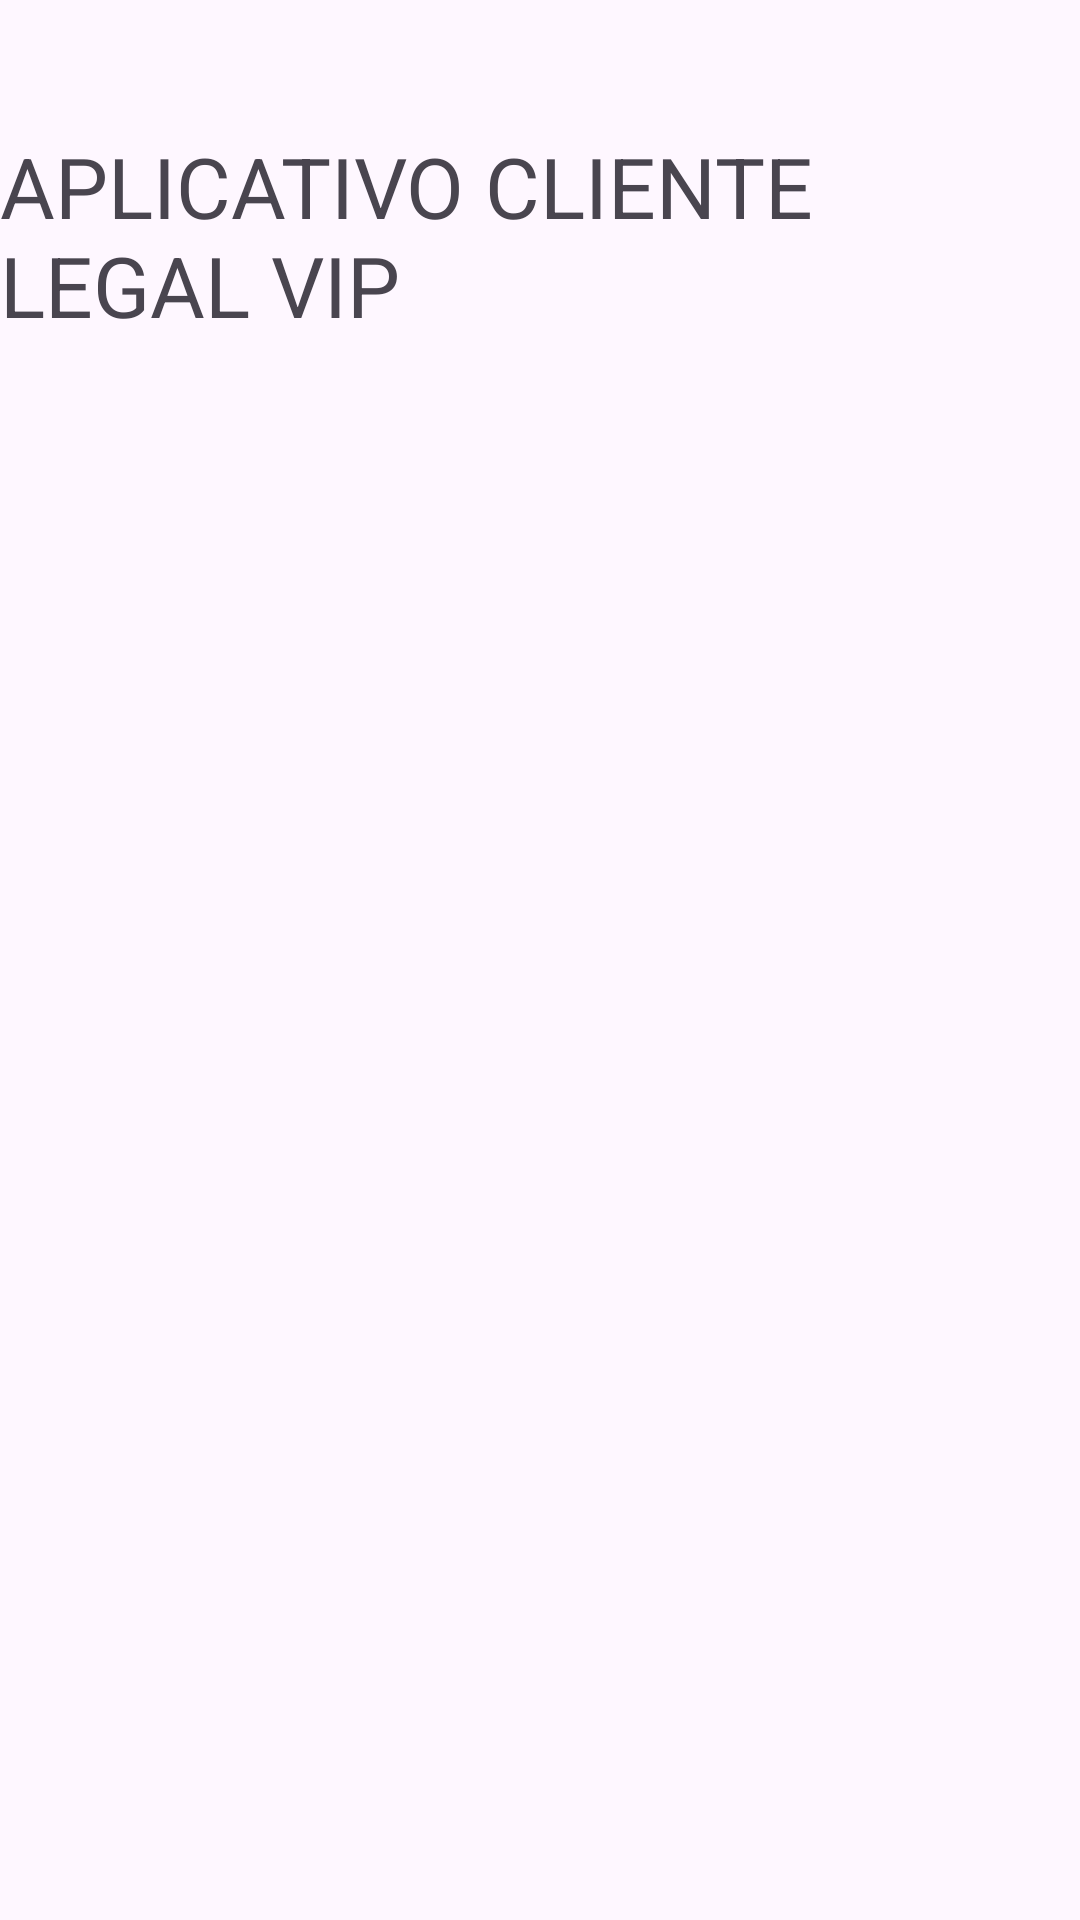

Layout XML and referenced resources for this Android screen:
<!-- AndroidManifest.xml: application theme Theme.AppNovoVipClienteLegal -->
<!-- res/layout/activity_splash.xml -->
<?xml version="1.0" encoding="utf-8"?>
<androidx.constraintlayout.widget.ConstraintLayout xmlns:android="http://schemas.android.com/apk/res/android"
    xmlns:app="http://schemas.android.com/apk/res-auto"
    xmlns:tools="http://schemas.android.com/tools"
    android:layout_width="match_parent"
    android:layout_height="match_parent"
    tools:context="adandroid.v2.appnovovipclientelegal.view.SplashActivity">

    <ImageView
        android:id="@+id/imageView"
        android:layout_width="186dp"
        android:layout_height="206dp"
        app:layout_constraintBottom_toBottomOf="parent"
        app:layout_constraintEnd_toEndOf="parent"
        app:layout_constraintHorizontal_bias="0.497"
        app:layout_constraintStart_toStartOf="parent"
        app:layout_constraintTop_toTopOf="parent"
        app:layout_constraintVertical_bias="0.361"
        tools:srcCompat="@tools:sample/avatars" />

    <TextView
        android:id="@+id/txtTituloSplash"
        android:layout_width="wrap_content"
        android:layout_height="wrap_content"
        android:text="@string/txtTitulo"
        android:textSize="28sp"
        app:layout_constraintBottom_toTopOf="@+id/imageView"
        app:layout_constraintEnd_toEndOf="parent"
        app:layout_constraintStart_toStartOf="parent"
        app:layout_constraintTop_toTopOf="parent" />
</androidx.constraintlayout.widget.ConstraintLayout>
<!-- resources referenced by this layout -->
<resources>
  <string name="txtTitulo">APLICATIVO CLIENTE LEGAL VIP</string>
  <style name="Theme.AppNovoVipClienteLegal" parent="Base.Theme.AppVipClienteLegal" />
  <style name="Base.Theme.AppVipClienteLegal" parent="Theme.Material3.DayNight.NoActionBar">
          
          
      </style>
</resources>
